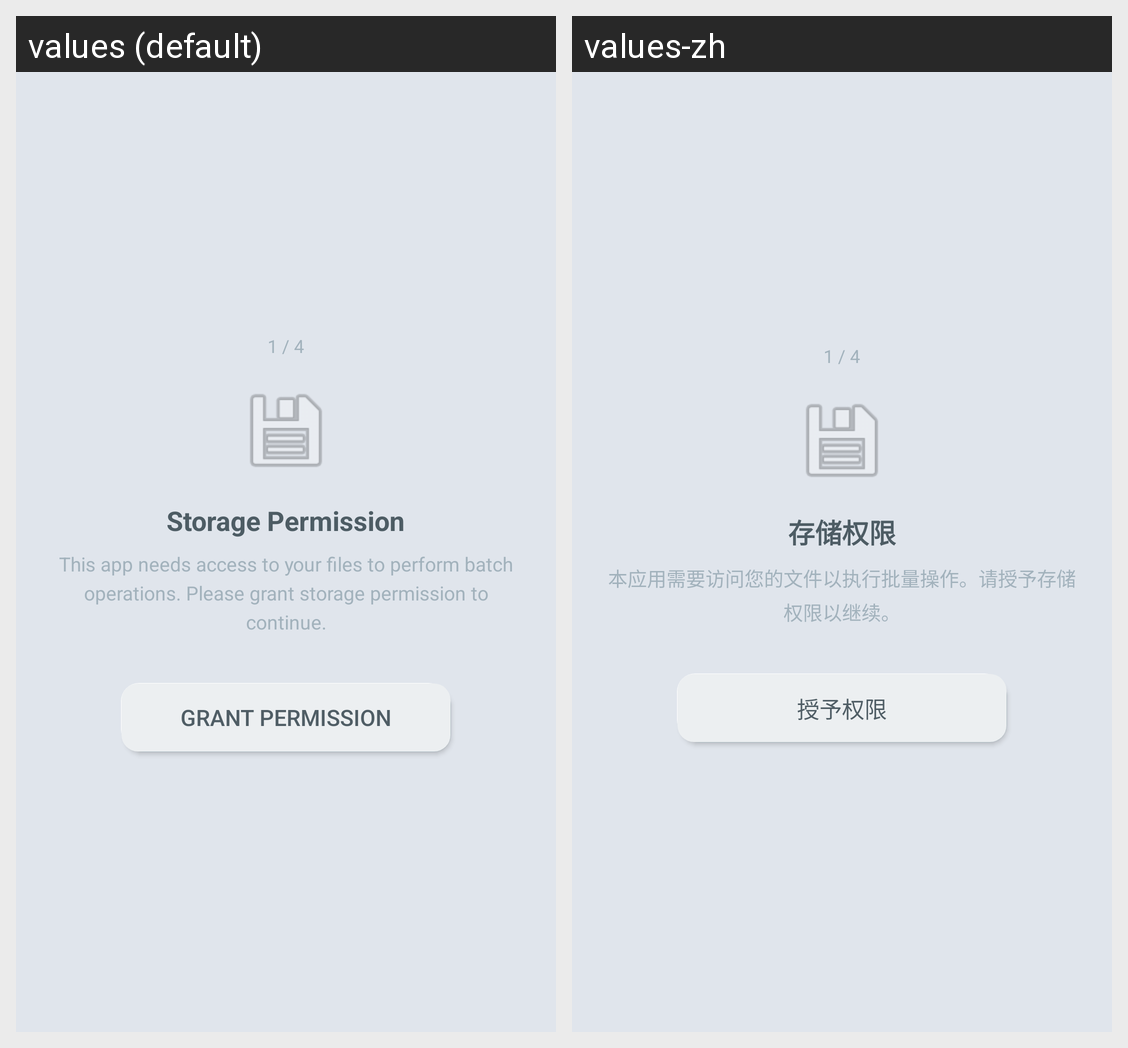

Here is an Android app screen in its default locale and in the app's own translations. Write out the translated-string differences for the strings that appear on this screen.
Android screen res/layout/setup_page_permission.xml rendered under 2 locales, left to right: values (default), values-zh. Device: Nexus 5 (rendered at 1080×1920; each locale shown at half size, 540×960, under a caption strip naming it); theme Theme.BatchFileTool.
Strings drawn on this screen, with the default value and each locale's value (text and hints the layout hard-codes, and strings that could not be matched under every locale, appear in the picture but are not listed):

setup_permission_title
  values: Storage Permission
  values-zh: 存储权限

setup_permission_desc
  values: This app needs access to your files to perform batch operations. Please grant storage permission to continue.
  values-zh: 本应用需要访问您的文件以执行批量操作。请授予存储权限以继续。

grant_permission
  values: Grant Permission
  values-zh: 授予权限
